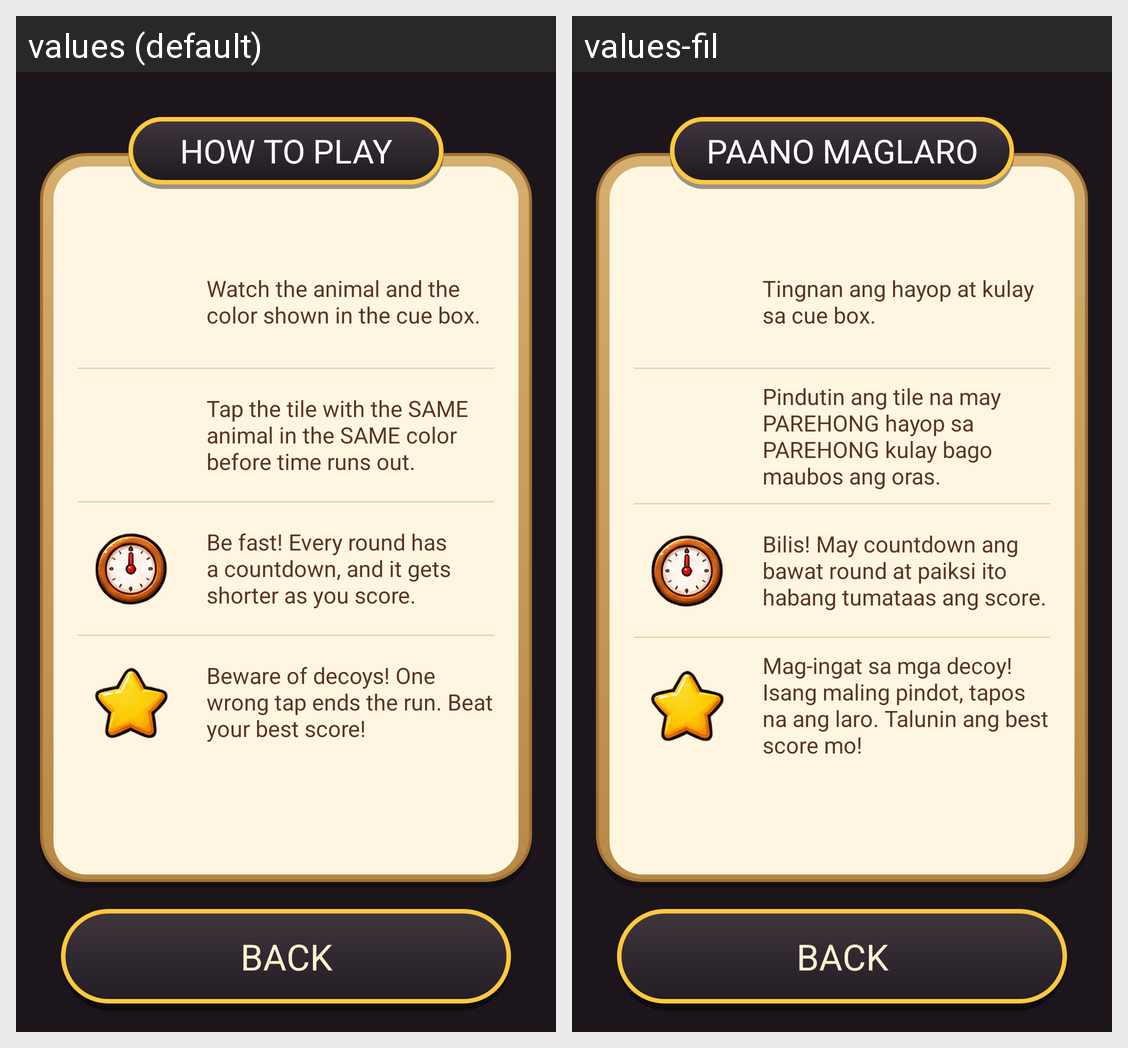

Locale-by-locale string values for the Android screen shown in this grid:
Android screen res/layout/rg_activity_how_to_play.xml rendered under 2 locales, left to right: values (default), values-fil. Device: Nexus 5 (rendered at 1080×1920; each locale shown at half size, 540×960, under a caption strip naming it); theme Theme.PawsomeMiniGames.
Strings drawn on this screen, with the default value and each locale's value (text and hints the layout hard-codes, and strings that could not be matched under every locale, appear in the picture but are not listed):

rg_how_1
  values: Watch the animal and the color shown in the cue box.
  values-fil: Tingnan ang hayop at kulay sa cue box.

rg_how_2
  values: Tap the tile with the SAME animal in the SAME color before time runs out.
  values-fil: Pindutin ang tile na may PAREHONG hayop sa PAREHONG kulay bago maubos ang oras.

rg_how_3
  values: Be fast! Every round has a countdown, and it gets shorter as you score.
  values-fil: Bilis! May countdown ang bawat round at paiksi ito habang tumataas ang score.

rg_how_4
  values: Beware of decoys! One wrong tap ends the run. Beat your best score!
  values-fil: Mag-ingat sa mga decoy! Isang maling pindot, tapos na ang laro. Talunin ang best score mo!

rg_how_to_play
  values: How to Play
  values-fil: Paano Maglaro

pm_btn_quit
  values: BACK
  values-fil: BACK  [not translated; the default value is used]
